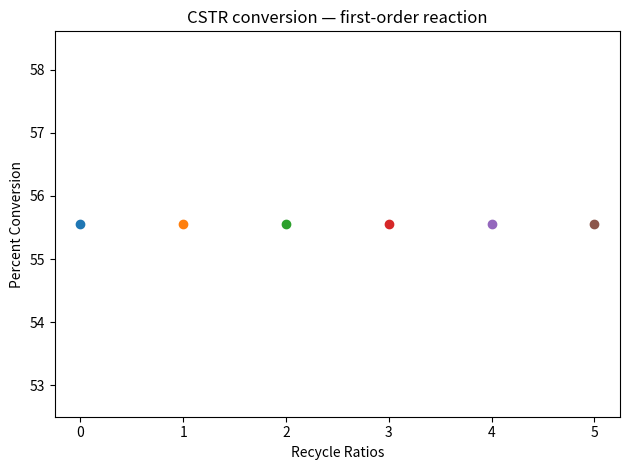

Reproduce this figure in Python.
##Steady State CSTR(Continuous Stirred Tank Reactor) with Recycle(without separation)
#Assumptions: Constant density,Constant volumetric flow rate,Perfect mixing,Isothermal operation,First-order irreversible reaction,No pressure drop
from scipy.optimize import fsolve
import matplotlib.pyplot as plt
import pandas as pd
import numpy as np 
##Given Data
Qf=100 #Volumetric flow rate of fresh feed in L/min
Ca0=2 #Fresh feed concentration in mol/L
V=500 #Total reactor volume in L
k=0.25 #Rate constant (1/min for 1st order)
R=2 #Recycle Ratio =Qr/Qf
Qr=R*Qf
Qt=Qf+Qr #Total flow rate entering the reactor 
#Through the balalnce eqn. Qf*Ca0+Qr*Ca=Qt*Cin and we get, Cin=Qf*Ca0+Qr*Cout/Qt
def balance(Cout):
    Cout_scalar = float(Cout[0]) 
    # Mixing point calculation
    Cin=(Qf*Ca0+Qr*Cout_scalar )/Qt
    # For a 1st order reaction: Rate = k * Cout
    return Qt*Cin-Qt*Cout_scalar -V*k*Cout
COUT=fsolve(balance,1)
Cout_val=COUT[0]
#Calculate conversion
X=(Ca0-Cout_val)/Ca0
#Percent conversion
X_per=X*100
print(f'The concentration in the reactor and the outlet is {Cout_val:.4f} mol/L')
print(f'Overall percent conversion (X) is {X_per:.2f}%')
Recycle_ratios=np.array([0,1,2,3,4,5])
X_per_values=[]
for R in Recycle_ratios:
    Qr=R*Qf
    Qt=Qf+Qr #Total flow rate entering the reactor 
    #Through the balalnce eqn. Qf*Ca0+Qr*Ca=Qt*Cin and we get, Cin=Qf*Ca0+Qr*Cout/Qt
    def balance(Cout):
        Cout_scalar = float(Cout[0])
        # Mixing point calculation
        Cin=(Qf*Ca0+Qr*Cout_scalar )/Qt
        # For a 1st order reaction: Rate = k * Cout
        return Qt*Cin-Qt*Cout_scalar -V*k*Cout
    COUT=fsolve(balance,1)
    #Calculate conversion
    X=(Ca0-COUT)/Ca0
    #Percent conversion
    X_per=X*100 
    X_per_values.append(X_per)
fig,ax=plt.subplots()
for R_val,X_val in zip(Recycle_ratios,X_per_values):
    ax.scatter(R_val,X_val)
ax.set_xlabel('Recycle Ratios')
ax.set_ylabel('Percent Conversion')
ax.set_title('CSTR conversion — first-order reaction')
plt.tight_layout()
plt.show()
##Discussion
#The conversion remained constant for all recycle ratios investigated.
#Examination of the steady-state material balance shows that the recycle terms cancel algebraically because the recycle stream has the same composition as the reactor outlet.    
#Under the assumptions of perfect mixing, constant density, and direct recycle without separation, recycle does not influence reactor conversion.    
#The graph generated clearly corroborates the above point.
